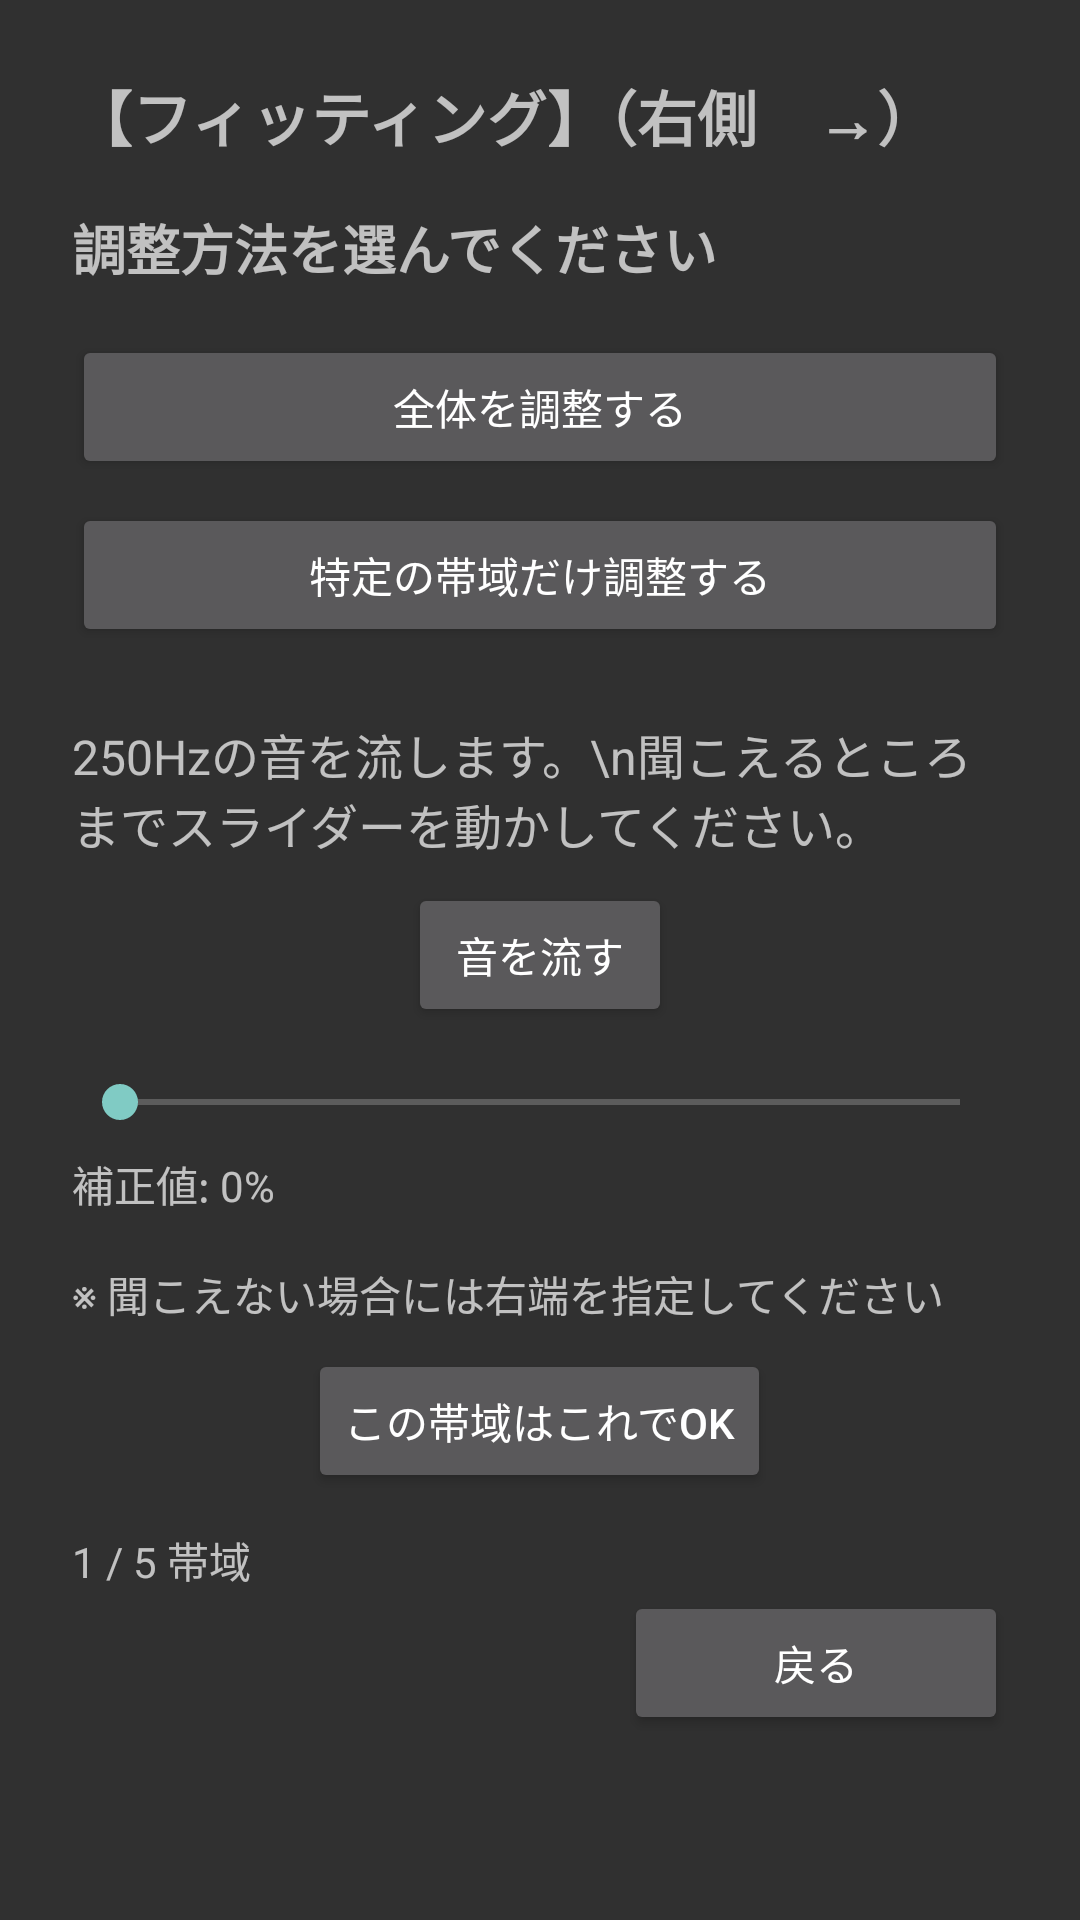

Produce the Android XML layout that renders to this screen, including the resource entries it uses.
<!-- AndroidManifest.xml: application theme Theme.AppCompat -->
<!-- res/layout/activity_fitting_right.xml -->
<?xml version="1.0" encoding="utf-8"?>
<ScrollView
    xmlns:android="http://schemas.android.com/apk/res/android"
    android:layout_width="match_parent"
    android:layout_height="match_parent">
    <LinearLayout
        android:layout_width="match_parent"
        android:layout_height="wrap_content"
        android:orientation="vertical"
        android:padding="24dp"
        android:gravity="center_horizontal">

        <TextView
            android:id="@+id/fittingTitle"
            android:text="【フィッティング】（右側　→）"
            android:textSize="20sp"
            android:textStyle="bold"
            android:layout_height="wrap_content"
            android:layout_width="match_parent"
            android:layout_marginBottom="16dp" />
        <TextView
            android:id="@+id/fittingModeTitle"
            android:text="調整方法を選んでください"
            android:textSize="18sp"
            android:textStyle="bold"
            android:layout_width="match_parent"
            android:layout_height="wrap_content"
            android:layout_marginBottom="16dp" />

        <Button
            android:id="@+id/startFullFittingButton"
            android:text="全体を調整する"
            android:layout_width="match_parent"
            android:layout_height="wrap_content"
            android:layout_marginBottom="8dp" />

        <Button
            android:id="@+id/startPartialFittingButton"
            android:text="特定の帯域だけ調整する"
            android:layout_width="match_parent"
            android:layout_height="wrap_content"
            android:layout_marginBottom="24dp" />

        <TextView
            android:id="@+id/fittingInstruction"
            android:text="250Hzの音を流します。\n聞こえるところまでスライダーを動かしてください。"
            android:textSize="16sp"
            android:layout_height="wrap_content"
            android:layout_width="match_parent"
            android:layout_marginBottom="8dp" />

        <Button
            android:id="@+id/playToneButton"
            android:text="音を流す"
            android:layout_width="wrap_content"
            android:layout_height="wrap_content"
            android:layout_marginBottom="16dp" />

        <SeekBar
            android:id="@+id/fittingSlider"
            android:layout_width="match_parent"
            android:layout_height="wrap_content"
            android:max="30"
            android:layout_marginBottom="8dp" />

        <TextView
            android:id="@+id/currentValue"
            android:text="補正値: 0%"
            android:textSize="14sp"
            android:layout_height="wrap_content"
            android:layout_width="match_parent"
            android:layout_marginBottom="16dp" />

        <TextView
            android:id="@+id/confirmBandButtonsMessage"
            android:text="※ 聞こえない場合には右端を指定してください"
            android:layout_height="wrap_content"
            android:layout_width="match_parent"
            android:textSize="14sp"
            />

        <Button
            android:id="@+id/confirmBandButton"
            android:text="この帯域はこれでOK"
            android:layout_width="wrap_content"
            android:layout_height="wrap_content"
            android:layout_marginTop="8dp"
            android:layout_marginBottom="12dp" />

        <TextView
            android:id="@+id/progressIndicator"
            android:text="1 / 5 帯域"
            android:layout_height="wrap_content"
            android:layout_width="match_parent"
            android:textSize="14sp"
            />
        <Button
            android:id="@+id/fittingReturnButton"
            android:text="戻る"
            android:layout_width="128dp"
            android:layout_height="wrap_content"
            android:layout_gravity="end"
            android:layout_marginBottom="16dp" />
    </LinearLayout>
</ScrollView>
<!-- resources referenced by this layout -->
<resources>

</resources>
